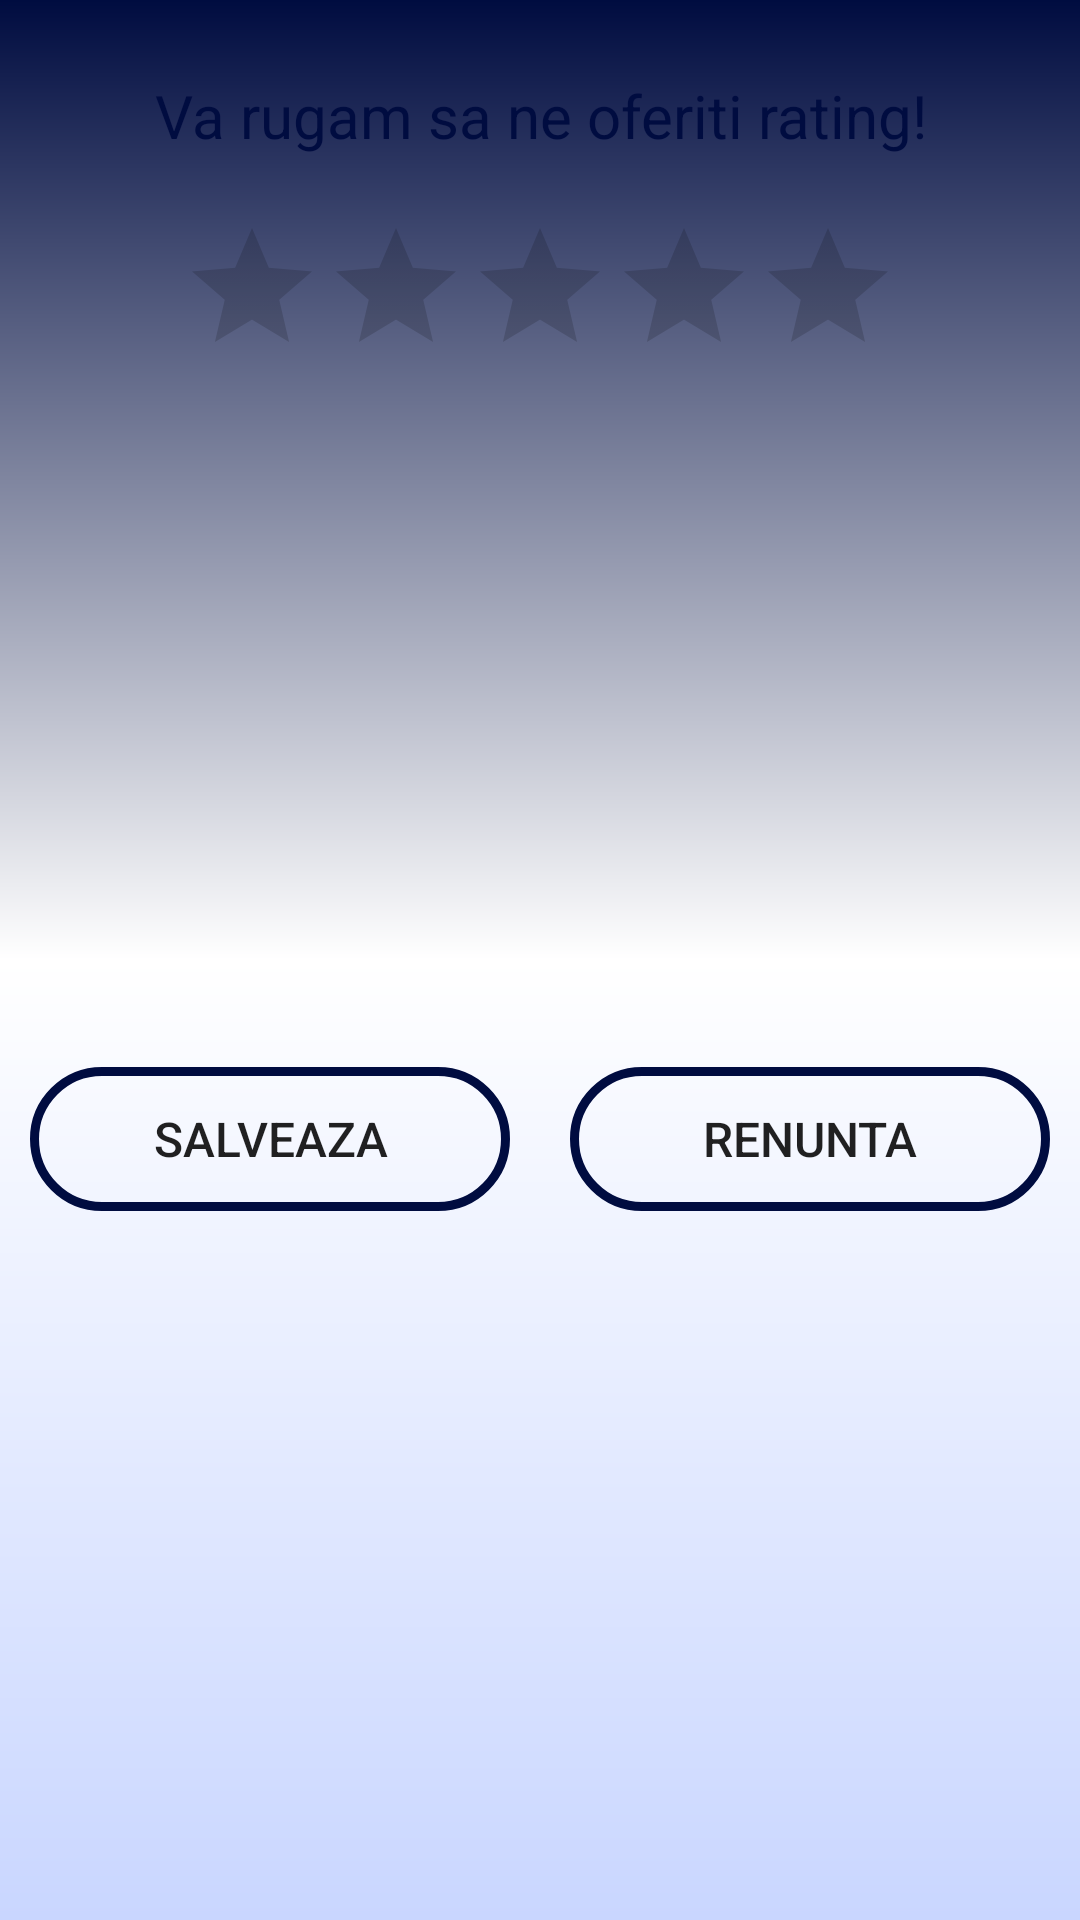

Android layout source for this screen:
<!-- AndroidManifest.xml: application theme temaPersonalizata -->
<!-- res/layout/rank_dialog.xml -->
<?xml version="1.0" encoding="utf-8"?>
<androidx.constraintlayout.widget.ConstraintLayout xmlns:android="http://schemas.android.com/apk/res/android"
    xmlns:tools="http://schemas.android.com/tools"
    android:layout_width="wrap_content"
    android:layout_height="wrap_content"
    xmlns:app="http://schemas.android.com/apk/res-auto"
    android:layout_gravity="center">

    <TextView
        android:id="@+id/rank_dialog_text1"
        android:layout_width="match_parent"
        android:layout_height="wrap_content"
        android:gravity="center"
        android:layout_marginTop="25dp"
        android:text="@string/text_rating"
        android:textSize="20dp"
        android:layout_marginStart="5dp"
        android:layout_marginLeft="5dp"
        android:layout_marginEnd="5dp"
        android:layout_marginRight="5dp"
        android:textColor="@color/colorDarkBlue"
        app:layout_constraintTop_toTopOf="parent"
        app:layout_constraintStart_toStartOf="parent"
        app:layout_constraintEnd_toEndOf="parent"/>

    <RatingBar
        android:id="@+id/dialog_ratingbar"
        android:layout_width="wrap_content"
        android:layout_height="wrap_content"
        android:layout_marginTop="20dp"
        android:numStars="5"
        app:layout_constraintStart_toStartOf="parent"
        app:layout_constraintEnd_toEndOf="parent"
        app:layout_constraintTop_toBottomOf="@+id/rank_dialog_text1"/>
    <Button
        android:id="@+id/btn_rating_salveaza"
        android:layout_width="0dp"
        android:layout_height="wrap_content"
        android:text="@string/text_salveaza"
        android:textSize="16dp"
        android:background="@drawable/btn_back"
        android:layout_marginBottom="10dp"
        android:layout_marginLeft="10dp"
        android:layout_marginStart="10dp"
        android:layout_marginRight="10dp"
        android:layout_marginEnd="10dp"
        app:layout_constraintTop_toBottomOf="@+id/dialog_ratingbar"
        app:layout_constraintEnd_toEndOf="parent"
        app:layout_constraintEnd_toStartOf="@+id/btn_rating_renunta"
        app:layout_constraintHorizontal_bias="0.5"
        app:layout_constraintStart_toStartOf="parent"
        app:layout_constraintBottom_toBottomOf="parent" />

    <Button
        android:id="@+id/btn_rating_renunta"
        android:layout_width="0dp"
        android:layout_height="wrap_content"
        android:text="@string/text_renunta"
        android:textSize="16dp"
        android:background="@drawable/btn_back"
        android:layout_marginBottom="10dp"
        android:layout_marginLeft="10dp"
        android:layout_marginStart="10dp"
        android:layout_marginRight="10dp"
        android:layout_marginEnd="10dp"
        app:layout_constraintTop_toBottomOf="@+id/dialog_ratingbar"
        app:layout_constraintEnd_toEndOf="parent"
        app:layout_constraintHorizontal_bias="0.5"
        app:layout_constraintBottom_toBottomOf="parent"
        app:layout_constraintStart_toEndOf="@+id/btn_rating_salveaza"
        />
</androidx.constraintlayout.widget.ConstraintLayout>
<!-- resources referenced by this layout -->
<resources>
  <color name="colorDarkBlue">#000C40</color>
  <!-- drawable btn_back (drawable) -->
  <?xml version="1.0" encoding="utf-8"?>
  <shape xmlns:android="http://schemas.android.com/apk/res/android">
      <stroke
          android:width="3dp"
          android:color="@color/colorDarkBlue"/>
      <corners
          android:radius="100dp"
          />
  </shape>
  <string name="text_rating">Va rugam sa ne oferiti rating!</string>
  <string name="text_renunta">Renunta</string>
  <string name="text_salveaza">Salveaza</string>
  <style name="temaPersonalizata" parent="Theme.AppCompat.Light.NoActionBar">
          
          <item name="colorPrimary">#000000</item>
          <item name="colorPrimaryDark">#000C40</item>
          <item name="colorAccent">#0066FF</item>
          <item name="android:windowActivityTransitions">true</item>
          <item name="android:windowEnterTransition">@android:transition/slide_right</item>
          <item name="android:windowExitTransition">@android:transition/slide_left</item>
          <item name="android:windowBackground">@drawable/back</item>
          <item name="android:colorBackgroundCacheHint">#3386EC</item>
  
          <item name="android:textColorHint">#70000C40</item>
      </style>
  <!-- drawable back (drawable) -->
  <?xml version="1.0" encoding="utf-8"?>
  <shape xmlns:android="http://schemas.android.com/apk/res/android">
      <gradient
          android:angle="90"
          android:centerX="50%"
          android:centerColor="@color/colorWhite"
          android:startColor="@color/colorLightBlue"
          android:endColor="@color/colorDarkBlue"
  
          android:type="linear"
          />
  </shape>
  <color name="colorWhite">#FFFFFF</color>
  <color name="colorLightBlue">#C9D6FF</color>
</resources>
